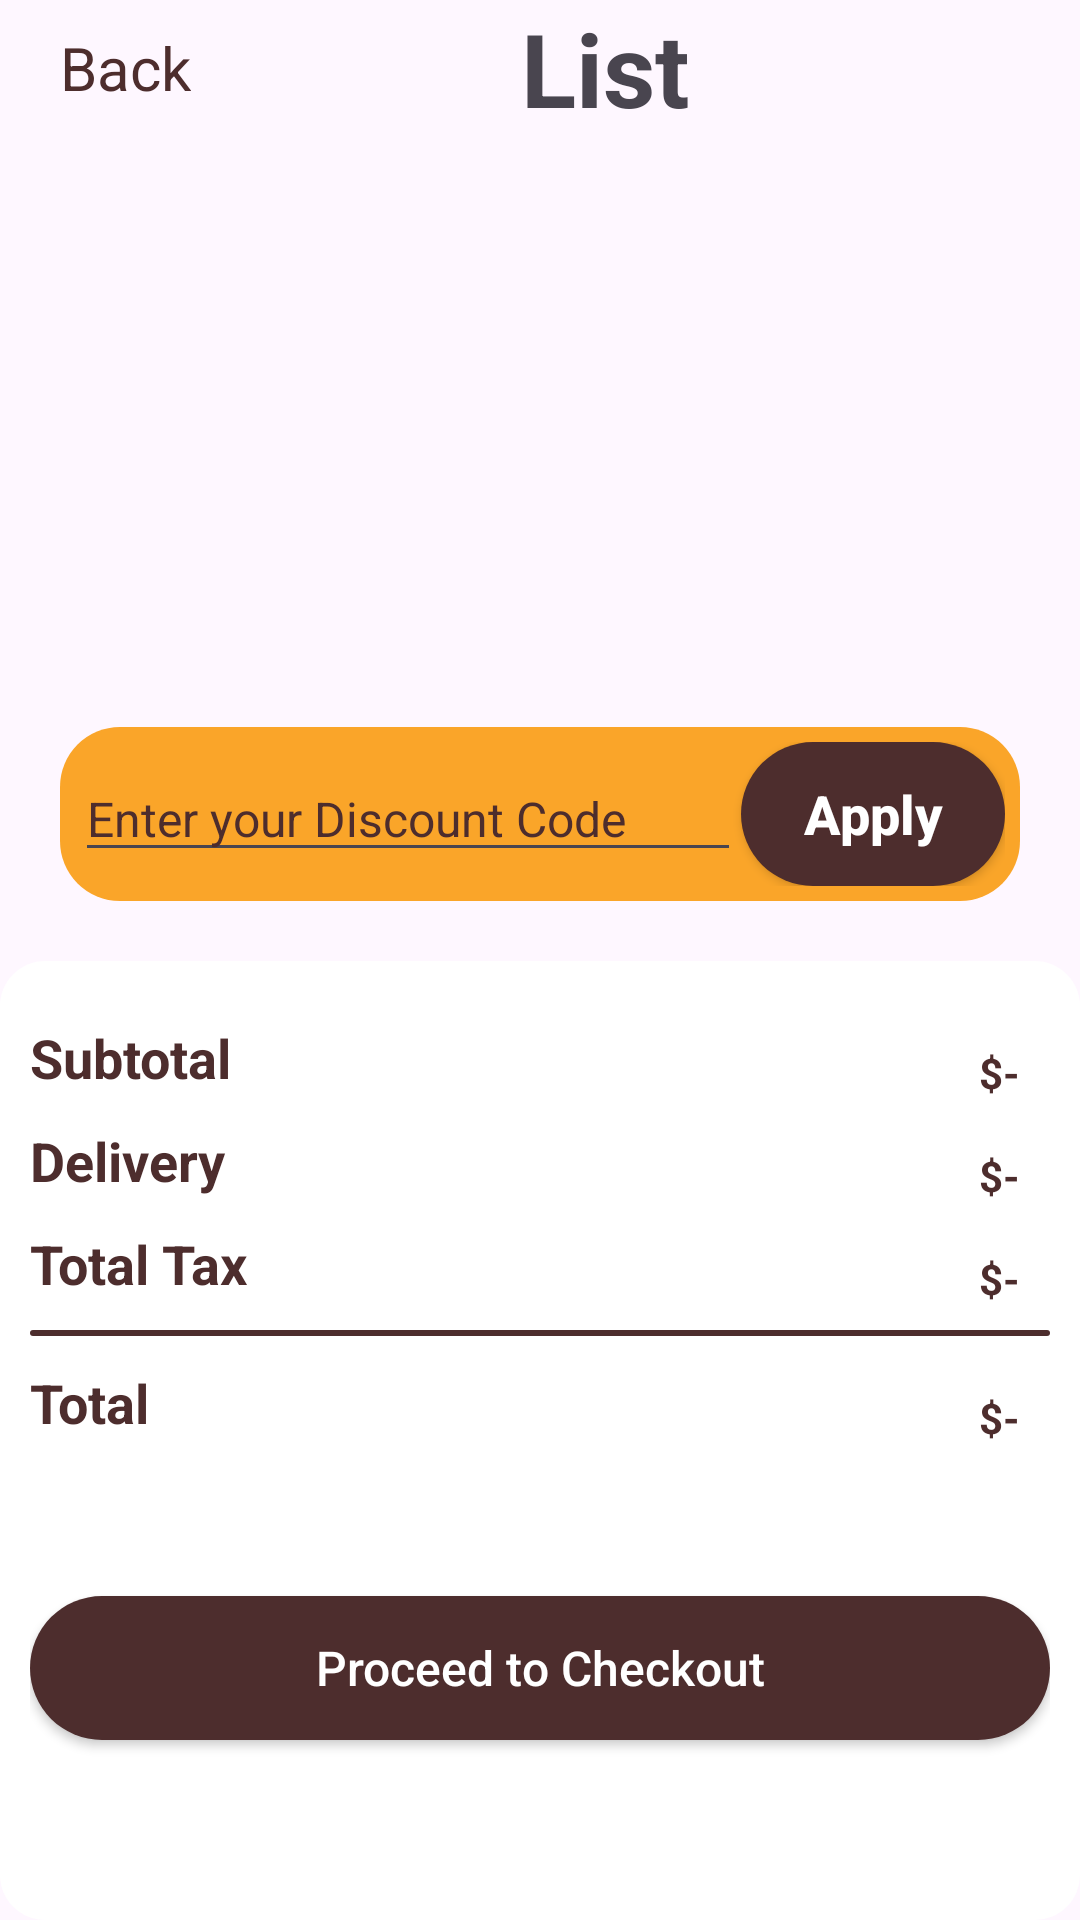

Android layout source for this screen:
<!-- AndroidManifest.xml: application theme Theme.CoffieShop -->
<!-- res/layout/activity_cart.xml -->
<?xml version="1.0" encoding="utf-8"?>
<androidx.constraintlayout.widget.ConstraintLayout
    xmlns:android="http://schemas.android.com/apk/res/android"
    xmlns:app="http://schemas.android.com/apk/res-auto"
    xmlns:tools="http://schemas.android.com/tools"
    android:id="@+id/main"
    android:layout_width="match_parent"
    android:layout_height="match_parent"
    tools:context=".activities.CartActivity">

    <LinearLayout
        android:layout_width="match_parent"
        android:layout_height="0dp"
        android:orientation="vertical"
        app:layout_constraintBottom_toTopOf="@id/lowerLayout"
        app:layout_constraintEnd_toEndOf="parent"
        app:layout_constraintStart_toStartOf="parent"
        app:layout_constraintTop_toTopOf="parent">

        <LinearLayout
            android:id="@+id/header_layout"
            android:layout_width="match_parent"
            android:layout_height="wrap_content"
            android:layout_marginStart="20dp"
            android:layout_marginEnd="20dp"
            android:gravity="center"
            android:orientation="horizontal">

            <ImageView
                android:id="@+id/backBtn"
                android:layout_width="wrap_content"
                android:layout_height="wrap_content"
                app:srcCompat="@drawable/ic_back_24" />

            <TextView
                android:id="@+id/back_txt"
                android:layout_width="wrap_content"
                android:layout_height="wrap_content"
                android:text="Back"
                android:textColor="@color/dark_brown"
                android:textSize="20sp" />

            <TextView
                android:id="@+id/cartListTxt"
                android:layout_width="match_parent"
                android:layout_height="wrap_content"
                android:layout_weight="1"
                android:gravity="center_horizontal"
                android:text="List"
                android:textSize="34sp"
                android:textStyle="bold" />
        </LinearLayout>

        <androidx.recyclerview.widget.RecyclerView
            android:id="@+id/rv_itemListCart"
            android:layout_width="match_parent"
            android:layout_height="wrap_content" />

        <ProgressBar
            android:id="@+id/progressBar"
            style="?android:attr/progressBarStyle"
            android:layout_width="wrap_content"
            android:layout_height="wrap_content"
            android:layout_gravity="center" />

    </LinearLayout>

    <LinearLayout
        android:id="@+id/lowerLayout"
        android:layout_width="match_parent"
        android:layout_height="wrap_content"
        android:gravity="bottom"
        android:orientation="vertical"
        android:elevation="10dp"
        app:layout_constraintBottom_toBottomOf="parent"
        app:layout_constraintEnd_toEndOf="parent"
        app:layout_constraintStart_toStartOf="parent">

        <LinearLayout
            android:layout_width="match_parent"
            android:layout_height="wrap_content"
            android:layout_margin="20dp"
            android:background="@drawable/orange_bg"
            android:gravity="center"
            android:orientation="horizontal"
            android:padding="5dp">

            <EditText
                android:id="@+id/discount_code"
                android:layout_width="wrap_content"
                android:layout_height="wrap_content"
                android:layout_weight="1"
                android:hint="Enter your Discount Code"
                android:inputType="text"
                android:textColor="@color/dark_brown"
                android:textColorHint="@color/dark_brown"
                android:textSize="16sp" />

            <androidx.appcompat.widget.AppCompatButton
                android:id="@+id/applyBtn"
                android:layout_width="wrap_content"
                android:layout_height="wrap_content"
                android:background="@drawable/dark_brown_bg"
                android:text="Apply"
                android:textAllCaps="false"
                android:textColor="@color/white"
                android:textSize="18sp"
                android:textStyle="bold" />
        </LinearLayout>

        <androidx.constraintlayout.widget.ConstraintLayout
            android:id="@+id/bottomLayout"
            android:layout_width="match_parent"
            android:layout_height="wrap_content"
            android:background="@drawable/white_bg"
            android:padding="10dp">

            <TextView
                android:id="@+id/subTotalTxt"
                android:layout_width="wrap_content"
                android:layout_height="wrap_content"
                android:layout_marginTop="10dp"
                android:text="Subtotal"
                android:textColor="@color/dark_brown"
                android:textSize="18sp"
                android:textStyle="bold"
                app:layout_constraintStart_toStartOf="parent"
                app:layout_constraintTop_toTopOf="parent" />

            <TextView
                android:id="@+id/subtotal_price"
                android:layout_width="wrap_content"
                android:layout_height="wrap_content"
                android:layout_marginTop="10dp"
                android:layout_marginEnd="10dp"
                android:text="$-"
                android:textColor="@color/dark_brown"
                android:textSize="14sp"
                android:textStyle="bold"
                app:layout_constraintBottom_toBottomOf="@+id/subTotalTxt"
                app:layout_constraintEnd_toEndOf="parent"
                app:layout_constraintTop_toTopOf="@+id/subTotalTxt" />

            <TextView
                android:id="@+id/deliveryTxt"
                android:layout_width="wrap_content"
                android:layout_height="wrap_content"
                android:layout_marginTop="10dp"
                android:text="Delivery"
                android:textColor="@color/dark_brown"
                android:textSize="18sp"
                android:textStyle="bold"
                app:layout_constraintStart_toStartOf="parent"
                app:layout_constraintTop_toBottomOf="@+id/subTotalTxt" />

            <TextView
                android:id="@+id/deliveryPrice"
                android:layout_width="wrap_content"
                android:layout_height="wrap_content"
                android:layout_marginTop="10dp"
                android:layout_marginEnd="10dp"
                android:text="$-"
                android:textColor="@color/dark_brown"
                android:textSize="14sp"
                android:textStyle="bold"
                app:layout_constraintBottom_toBottomOf="@+id/deliveryTxt"
                app:layout_constraintEnd_toEndOf="parent"
                app:layout_constraintTop_toTopOf="@+id/deliveryTxt" />


            <TextView
                android:id="@+id/totalTaxTxt"
                android:layout_width="wrap_content"
                android:layout_height="wrap_content"
                android:layout_marginTop="10dp"
                android:text="Total Tax"
                android:textColor="@color/dark_brown"
                android:textSize="18sp"
                android:textStyle="bold"
                app:layout_constraintStart_toStartOf="parent"
                app:layout_constraintTop_toBottomOf="@+id/deliveryTxt" />

            <TextView
                android:id="@+id/taxPrice"
                android:layout_width="wrap_content"
                android:layout_height="wrap_content"
                android:layout_marginTop="10dp"
                android:layout_marginEnd="10dp"
                android:text="$-"
                android:textColor="@color/dark_brown"
                android:textSize="14sp"
                android:textStyle="bold"
                app:layout_constraintBottom_toBottomOf="@+id/totalTaxTxt"
                app:layout_constraintEnd_toEndOf="parent"
                app:layout_constraintTop_toTopOf="@+id/totalTaxTxt" />


            <View
                android:id="@+id/view2"
                android:layout_width="match_parent"
                android:layout_height="2dp"
                android:layout_marginTop="10dp"
                android:background="@drawable/dark_brown_bg"
                app:layout_constraintEnd_toEndOf="parent"
                app:layout_constraintTop_toBottomOf="@+id/totalTaxTxt" />


            <TextView
                android:id="@+id/plusEachCart"
                android:layout_width="wrap_content"
                android:layout_height="wrap_content"
                android:layout_marginTop="10dp"
                android:text="Total"
                android:textColor="@color/dark_brown"
                android:textSize="18sp"
                android:textStyle="bold"
                app:layout_constraintStart_toStartOf="parent"
                app:layout_constraintTop_toBottomOf="@+id/view2" />

            <TextView
                android:id="@+id/total_price"
                android:layout_width="wrap_content"
                android:layout_height="wrap_content"
                android:layout_marginTop="10dp"
                android:layout_marginEnd="10dp"
                android:text="$-"
                android:textColor="@color/dark_brown"
                android:textSize="14sp"
                android:textStyle="bold"
                app:layout_constraintBottom_toBottomOf="@+id/plusEachCart"
                app:layout_constraintEnd_toEndOf="parent"
                app:layout_constraintTop_toTopOf="@+id/plusEachCart" />

            <androidx.appcompat.widget.AppCompatButton
                android:id="@+id/proceed_btn"
                android:layout_width="match_parent"
                android:layout_height="wrap_content"
                android:layout_marginTop="50dp"
                android:layout_marginBottom="50dp"
                android:background="@drawable/dark_brown_bg"
                android:text="@string/proceed_to_checkout"
                android:textAllCaps="false"
                android:textColor="@color/white"
                android:textSize="16sp"
                app:layout_constraintBottom_toBottomOf="parent"
                app:layout_constraintEnd_toEndOf="parent"
                app:layout_constraintStart_toStartOf="parent"
                app:layout_constraintTop_toBottomOf="@+id/total_price" />

        </androidx.constraintlayout.widget.ConstraintLayout>

    </LinearLayout>

</androidx.constraintlayout.widget.ConstraintLayout>
<!-- resources referenced by this layout -->
<resources>
  <color name="dark_brown">#4D2D2D</color>
  <color name="white">#FFFFFFFF</color>
  <!-- drawable dark_brown_bg (drawable) -->
  <?xml version="1.0" encoding="utf-8"?>
  <shape xmlns:android="http://schemas.android.com/apk/res/android">
  
      <corners
          android:radius="30dp"
          />
  
      <solid
          android:color="@color/dark_brown"
          />
  
  </shape>
  <!-- drawable orange_bg (drawable) -->
  <?xml version="1.0" encoding="utf-8"?>
  <shape xmlns:android="http://schemas.android.com/apk/res/android">
  
      <corners android:radius="20dp"/>
      <solid android:color="#FAA529"/>
  
  </shape>
  <!-- drawable white_bg (drawable) -->
  <?xml version="1.0" encoding="utf-8"?>
  <shape xmlns:android="http://schemas.android.com/apk/res/android">
  
      <solid
          android:color="@color/white"
          />
  
      <corners
          android:radius="15dp"
          />
  
  </shape>
  <string name="proceed_to_checkout">Proceed to Checkout</string>
  <style name="Theme.CoffieShop" parent="Base.Theme.CoffieShop" />
  <style name="Base.Theme.CoffieShop" parent="Theme.Material3.DayNight.NoActionBar">
          
          
      </style>
</resources>
